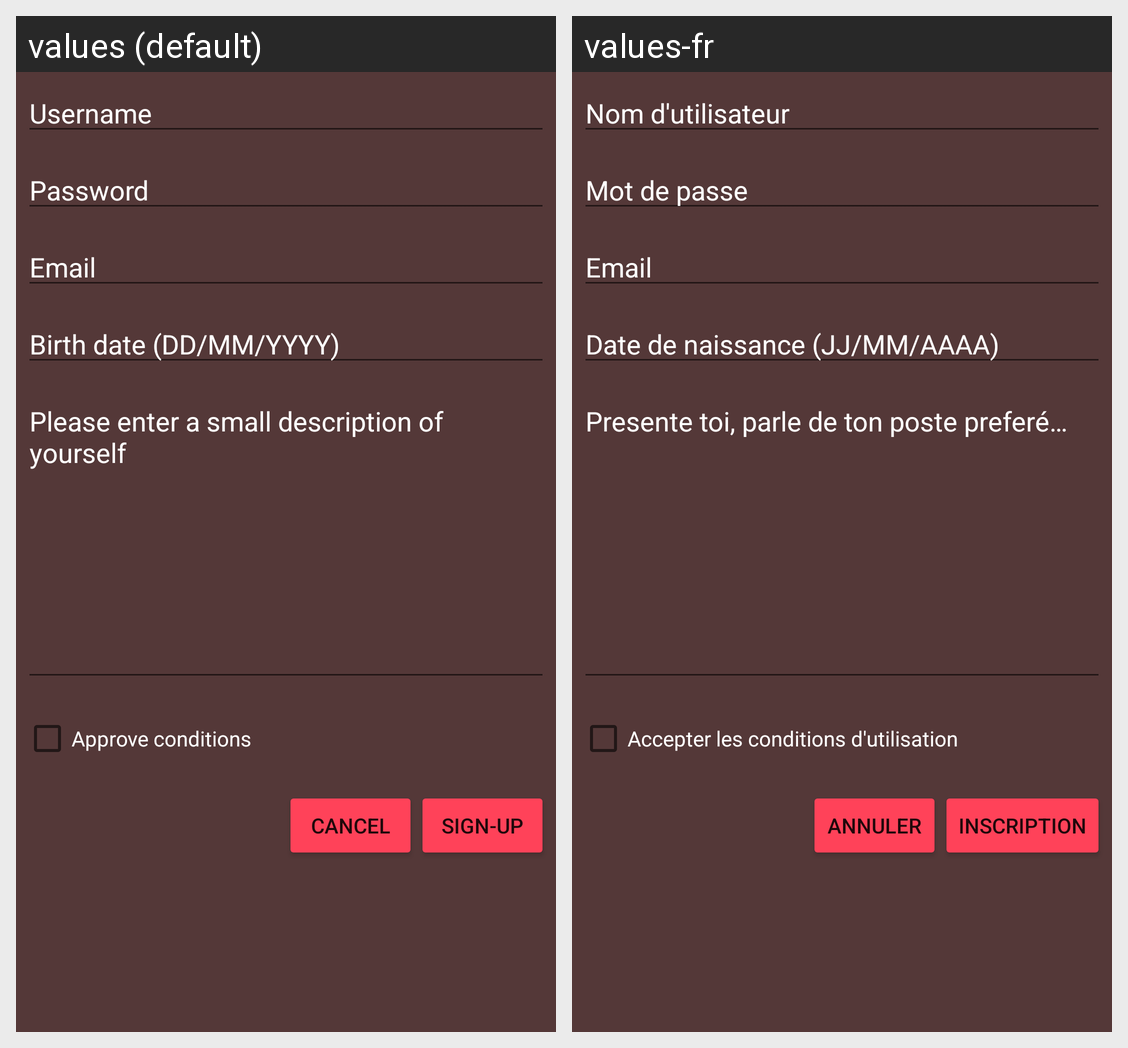

This grid shows one Android layout under two languages. Give, for every string resource on the screen, its name, the default text and each shown locale's text.
Android screen res/layout/inscription.xml rendered under 2 locales, left to right: values (default), values-fr. Device: Nexus 5 (rendered at 1080×1920; each locale shown at half size, 540×960, under a caption strip naming it); theme Theme.SportiveApp.
Strings drawn on this screen, with the default value and each locale's value (text and hints the layout hard-codes, and strings that could not be matched under every locale, appear in the picture but are not listed):

signup_username
  values: Username
  values-fr: Nom d'utilisateur

signup_password
  values: Password
  values-fr: Mot de passe

signup_email
  values: Email
  values-fr: Email

signup_birth_date
  values: Birth date (DD/MM/YYYY)
  values-fr: Date de naissance (JJ/MM/AAAA)

signup_bio
  values: Please enter a small description of yourself
  values-fr: Presente toi, parle de ton poste preferé…

signup_approve_conditions
  values: Approve conditions
  values-fr: Accepter les conditions d'utilisation

signup_cancel
  values: Cancel
  values-fr: Annuler

signup_signup
  values: Sign-up
  values-fr: Inscription
